8-way image classification set "yolo_classification_data" from GitHub (MarinaNasser/Nebras_RandD); label vocabulary: ascending colon, cecum, descending colon, hepatic flexure, rectum, sigmoid colon, splenic flexure, transverse colon.

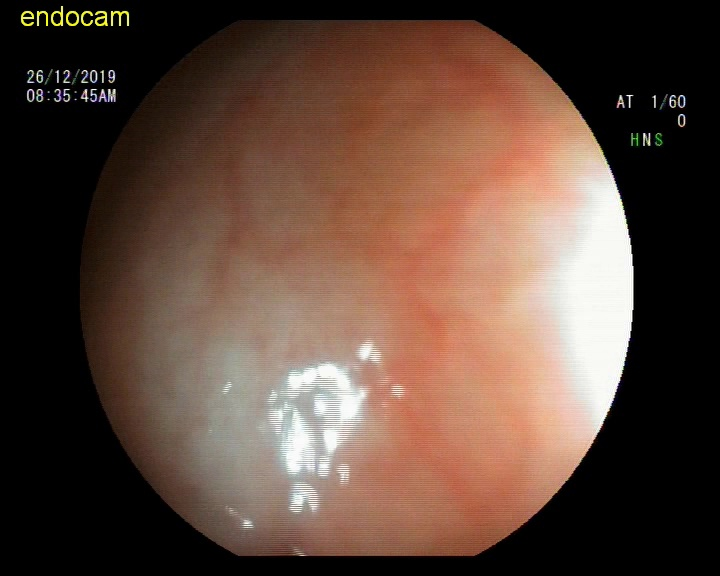
Label: hepatic flexure

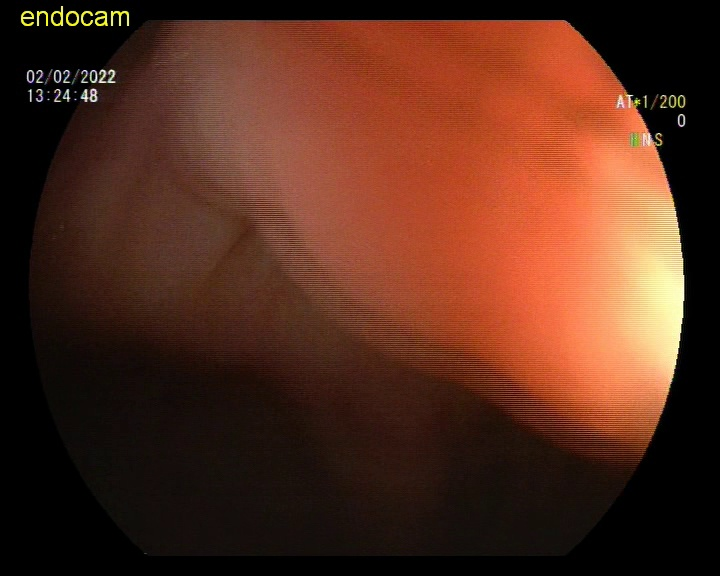
Label: descending colon

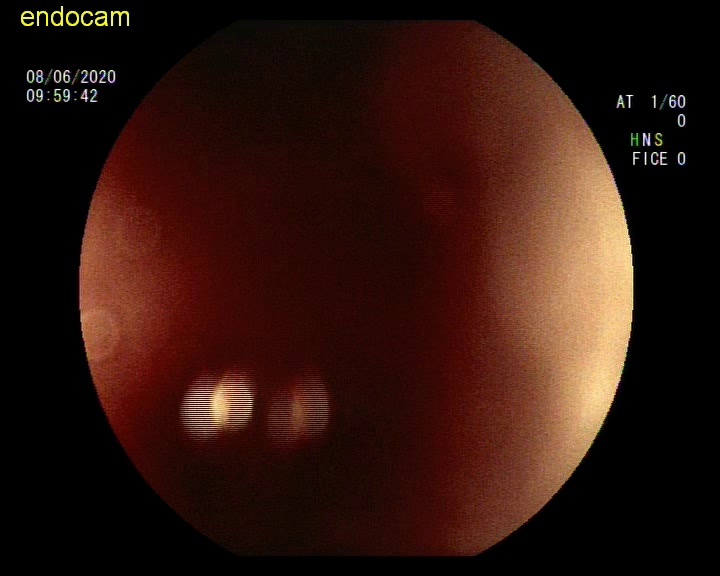
Label: sigmoid colon

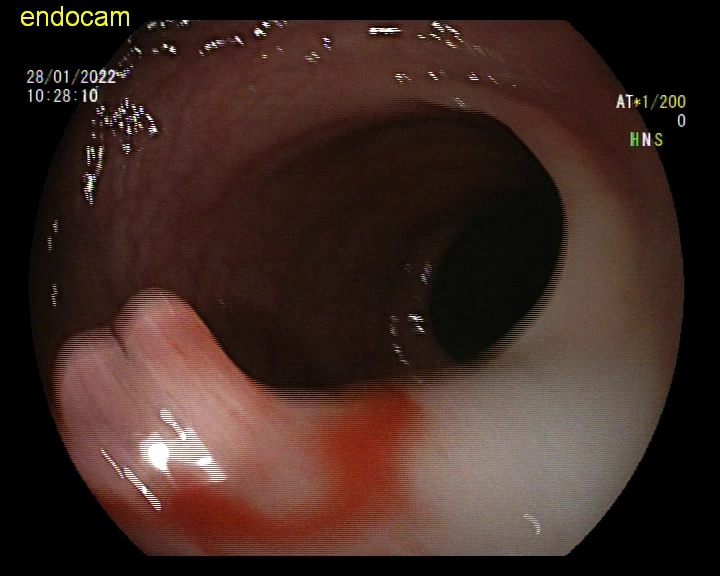
Label: sigmoid colon

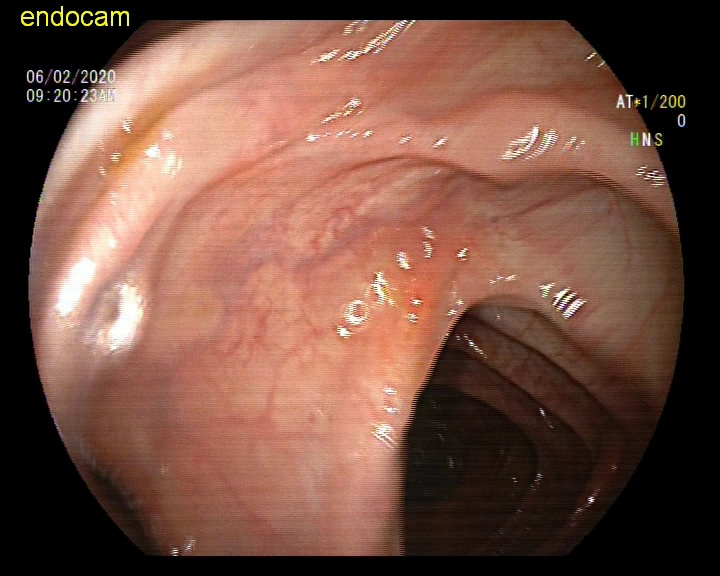
Label: ascending colon

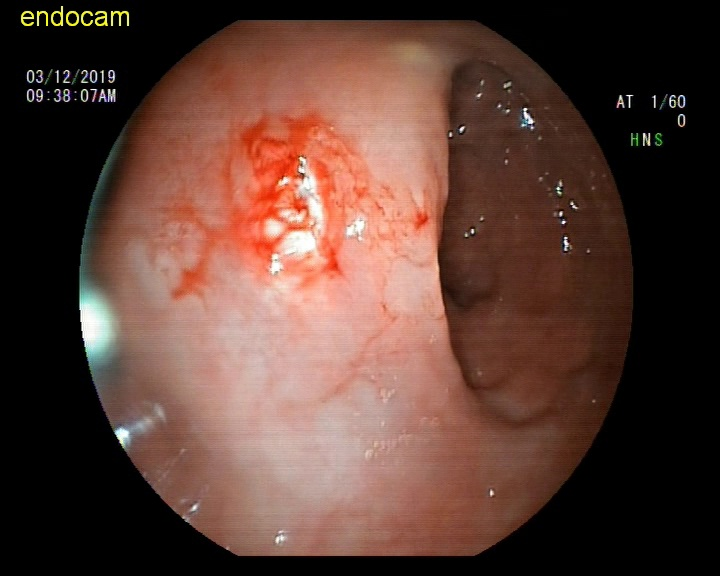
Label: rectum
